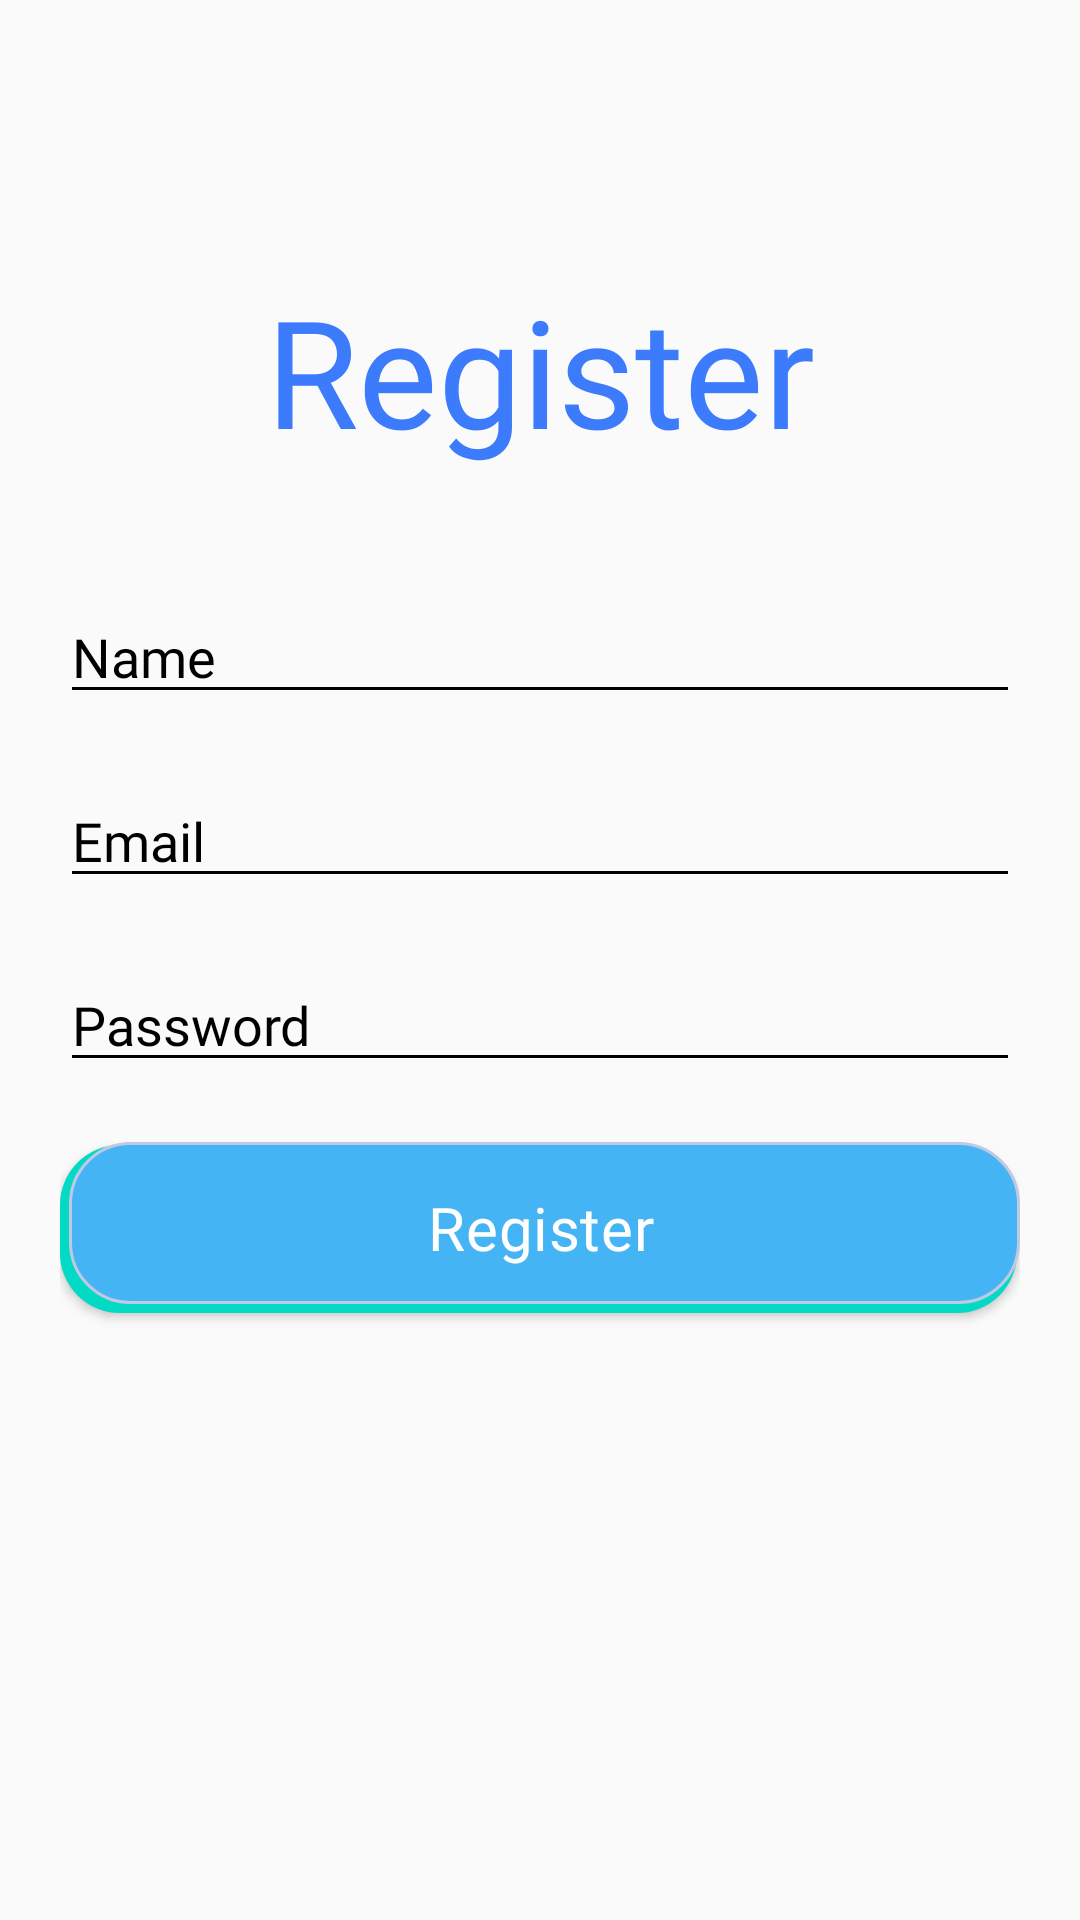

Reconstruct the res/layout file that produces this screen, plus the resources it refers to.
<!-- AndroidManifest.xml: application theme Theme.Ping -->
<!-- res/layout/activity_register_page.xml -->
<?xml version="1.0" encoding="utf-8"?>
<androidx.constraintlayout.widget.ConstraintLayout xmlns:android="http://schemas.android.com/apk/res/android"
    xmlns:app="http://schemas.android.com/apk/res-auto"
    xmlns:tools="http://schemas.android.com/tools"
    android:layout_width="match_parent"
    android:layout_height="match_parent"
    android:background="@drawable/lay2"
    tools:context=".RegisterPage">

    <LinearLayout
        android:layout_width="match_parent"
        android:layout_height="match_parent"
        android:layout_marginTop="30dp"
        android:padding="20dp"
        android:orientation="vertical">

        <TextView
            android:layout_width="match_parent"
            android:textAlignment="center"
            android:layout_height="wrap_content"
            android:text="Register"
            android:textSize="50dp"
            android:fontFamily="@font/nexabold"
            android:textColor="@color/myblue"
            android:layout_marginVertical="40dp"
            />

        <EditText
            android:id="@+id/registerUserName"
            android:layout_width="match_parent"
            android:layout_height="wrap_content"
            android:ems="10"
            android:inputType="textPersonName"
            android:layout_marginBottom="10dp"
            android:textColorHighlight="@color/black"
            android:backgroundTint="@color/black"
            android:textColorHint="@color/black"
            android:fontFamily="@font/nexabold"
            android:textColor="@color/black"
            android:hint="Name"
            android:text="" />

        <EditText
            android:id="@+id/registerEmail"
            android:layout_width="match_parent"
            android:layout_height="wrap_content"
            android:ems="10"
            android:hint="Email"
            android:layout_marginVertical="10dp"
            android:textColorHighlight="@color/black"
            android:backgroundTint="@color/black"
            android:textColorHint="@color/black"
            android:fontFamily="@font/nexabold"
            android:textColor="@color/black"
            android:inputType="textEmailAddress" />

        <EditText
            android:id="@+id/registerPassword"
            android:layout_width="match_parent"
            android:layout_height="wrap_content"
            android:ems="10"
            android:layout_marginVertical="10dp"
            android:textColorHighlight="@color/black"
            android:backgroundTint="@color/black"
            android:textColorHint="@color/black"
            android:fontFamily="@font/nexabold"
            android:textColor="@color/black"
            android:hint="Password"
            android:inputType="textPassword" />

        <Button
            android:id="@+id/button13"
            android:onClick="RegisterAccount"
            android:textAllCaps="false"
            android:layout_width="match_parent"
            android:layout_height="wrap_content"
            android:layout_gravity="center"
            android:fontFamily="@font/nexabold"
            android:textColor="@color/white"
            android:letterSpacing="0.01"
            android:paddingHorizontal="30dp"
            android:paddingVertical="15dp"
            android:layout_marginTop="10dp"
            android:background="@drawable/button_shadow"
            android:textSize="20dp"
            android:text="Register" />


    </LinearLayout>
</androidx.constraintlayout.widget.ConstraintLayout>
<!-- resources referenced by this layout -->
<resources>
  <color name="black">#FF000000</color>
  <color name="myblue">#3C7BFB</color>
  <color name="white">#FFFFFFFF</color>
  <!-- drawable button_shadow (drawable) -->
  <selector xmlns:android="http://schemas.android.com/apk/res/android">
      <item>
          <layer-list>
              <item android:right="1dp" android:top="1dp">
                  <shape>
                      <corners android:radius="20dp" />
                      <solid android:color="@color/teal_200" />
                  </shape>
              </item>
              <item android:bottom="3dp" android:left="3dp">
                  <shape>
                      <gradient android:angle="270"
                          android:endColor="#44B4F5" android:startColor="#44B4F5" />
                      <stroke android:width="1dp" android:color="@color/theme_grey" />
                      <corners android:radius="20dp" />
                      <padding android:bottom="10dp" android:left="10dp"
                          android:right="10dp" android:top="10dp" />
                  </shape>
              </item>
          </layer-list>
      </item>
  </selector>
  <style name="Theme.Ping" parent="Theme.MaterialComponents.DayNight.NoActionBar.Bridge">
          
          <item name="colorPrimary">#656565</item>
          <item name="colorPrimaryVariant">@color/customGrey</item>
          <item name="colorOnPrimary">@color/white</item>
          <item name="windowActionBar">false</item>
          
          <item name="colorSecondary">@color/teal_200</item>
          <item name="colorSecondaryVariant">@color/teal_700</item>
          <item name="colorOnSecondary">@color/black</item>
          
          <item name="android:statusBarColor" tools:targetApi="l">?attr/colorPrimaryVariant</item>
          
      </style>
  <color name="teal_200">#FF03DAC5</color>
  <color name="theme_grey">#C1C8E4</color>
  <color name="customGrey">#FF656565</color>
  <color name="teal_700">#FF018786</color>
</resources>
